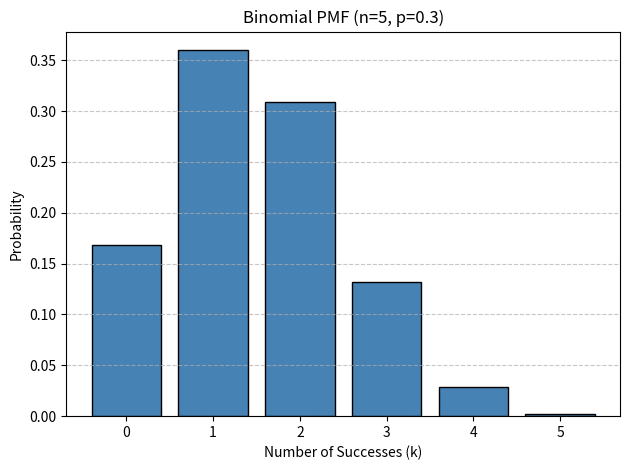

The script that saved this image:
import argparse
from pathlib import Path

import numpy as np
import scipy.stats as stats
import matplotlib.pyplot as plt

parser = argparse.ArgumentParser(description="Binomial PMF: n=5, p=0.3")
parser.add_argument("--save", action="store_true", help="Save chart.png instead of opening a window")
args = parser.parse_args()

n, p = 5, 0.3
k = np.arange(0, n + 1)
pmf = stats.binom.pmf(k, n, p)
for val, prob in zip(k, pmf):
    print(f"P(X={val}) = {prob:.5f}")
plt.bar(k, pmf, color="steelblue", edgecolor="black")
plt.title("Binomial PMF (n=5, p=0.3)")
plt.xlabel("Number of Successes (k)")
plt.ylabel("Probability")
plt.xticks(k)
plt.grid(axis="y", linestyle="--", alpha=0.7)
plt.tight_layout()
if args.save:
    plt.savefig(Path(__file__).with_name("chart.png"), dpi=150)
    plt.close()
else:
    plt.show()
